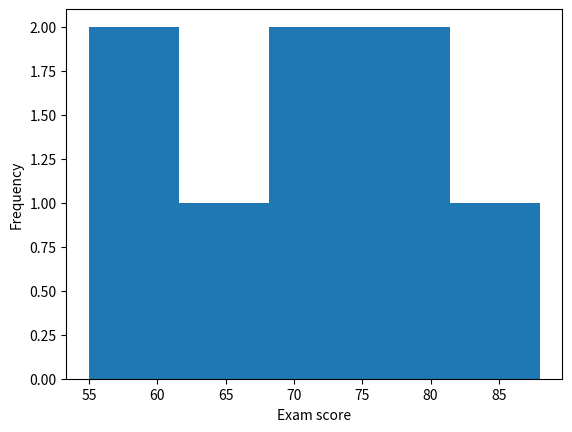

Source code (Python):
import pandas as pd
import matplotlib.pyplot as plt

data = pd.DataFrame({
    "exam_score": [72, 61, 81, 68, 75, 55, 88, 70]
})

plt.hist(data["exam_score"], bins=5)
plt.xlabel("Exam score")
plt.ylabel("Frequency")
plt.show()
